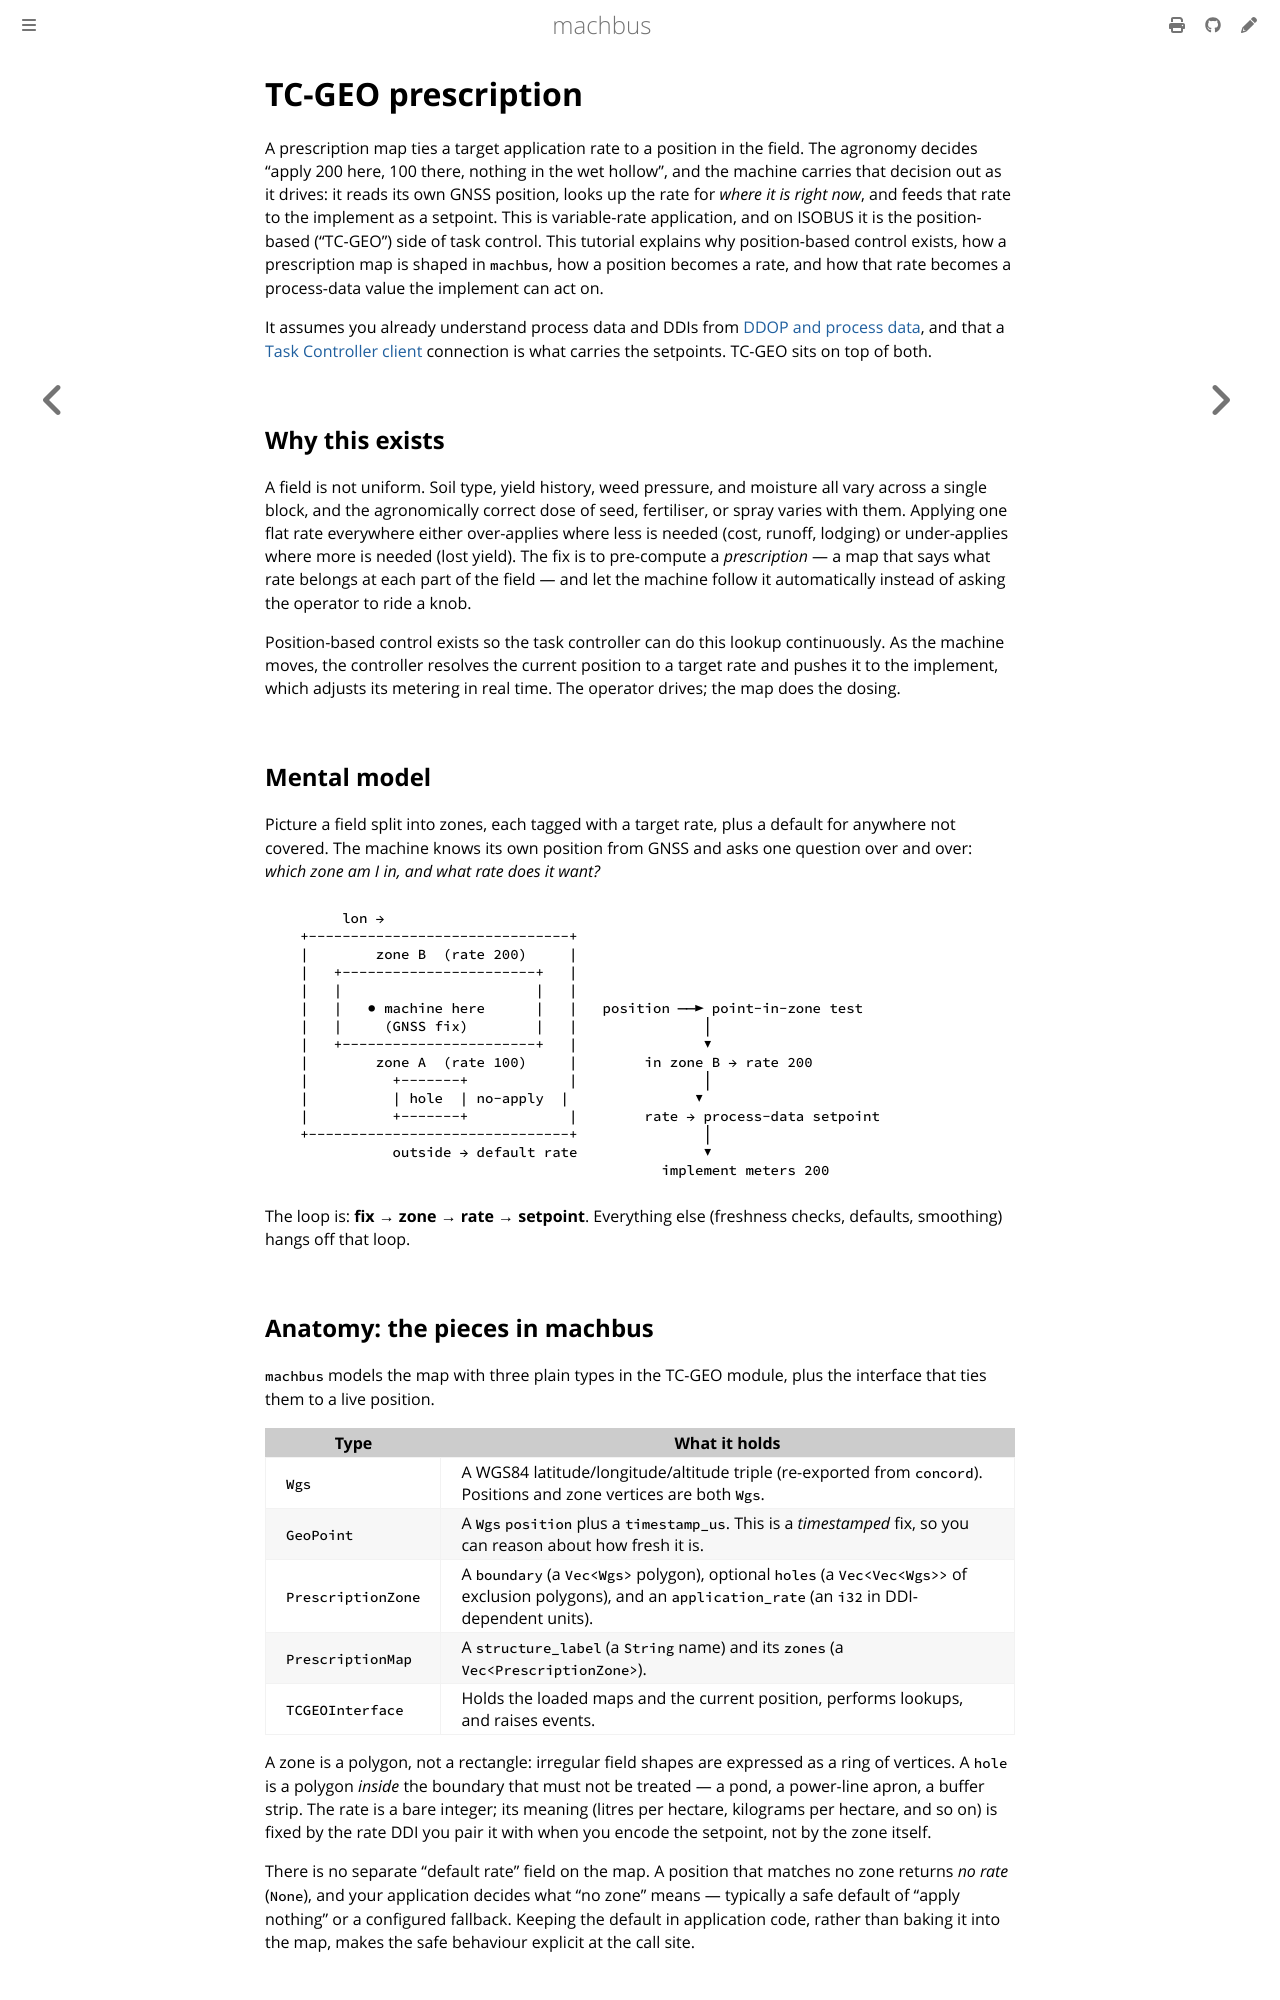

repository: robolibs/machbus · page: tutorials/tc-geo-prescription.html · generator: mdbook

# TC-GEO prescription

A prescription map ties a target application rate to a position in the field.
The agronomy decides "apply 200 here, 100 there, nothing in the wet hollow",
and the machine carries that decision out as it drives: it reads its own GNSS
position, looks up the rate for *where it is right now*, and feeds that rate to
the implement as a setpoint. This is variable-rate application, and on ISOBUS it
is the position-based ("TC-GEO") side of task control. This tutorial explains
why position-based control exists, how a prescription map is shaped in
`machbus`, how a position becomes a rate, and how that rate becomes a
process-data value the implement can act on.

It assumes you already understand process data and DDIs from
[DDOP and process data](../standards/task-controller.md), and that a
[Task Controller client](task-controller-client.md) connection is what carries
the setpoints. TC-GEO sits on top of both.

## Why this exists

A field is not uniform. Soil type, yield history, weed pressure, and moisture
all vary across a single block, and the agronomically correct dose of seed,
fertiliser, or spray varies with them. Applying one flat rate everywhere either
over-applies where less is needed (cost, runoff, lodging) or under-applies where
more is needed (lost yield). The fix is to pre-compute a *prescription* — a map
that says what rate belongs at each part of the field — and let the machine
follow it automatically instead of asking the operator to ride a knob.

Position-based control exists so the task controller can do this lookup
continuously. As the machine moves, the controller resolves the current position
to a target rate and pushes it to the implement, which adjusts its metering in
real time. The operator drives; the map does the dosing.

## Mental model

Picture a field split into zones, each tagged with a target rate, plus a default
for anywhere not covered. The machine knows its own position from GNSS and asks
one question over and over: *which zone am I in, and what rate does it want?*

```
        lon →
   +-------------------------------+
   |        zone B  (rate 200)     |
   |   +-----------------------+   |
   |   |                       |   |
   |   |   ● machine here      |   |   position ──► point-in-zone test
   |   |     (GNSS fix)        |   |               │
   |   +-----------------------+   |               ▼
   |        zone A  (rate 100)     |        in zone B → rate 200
   |          +-------+            |               │
   |          | hole  | no-apply  |               ▼
   |          +-------+            |        rate → process-data setpoint
   +-------------------------------+               │
              outside → default rate               ▼
                                              implement meters 200
```

The loop is: **fix → zone → rate → setpoint**. Everything else (freshness
checks, defaults, smoothing) hangs off that loop.
